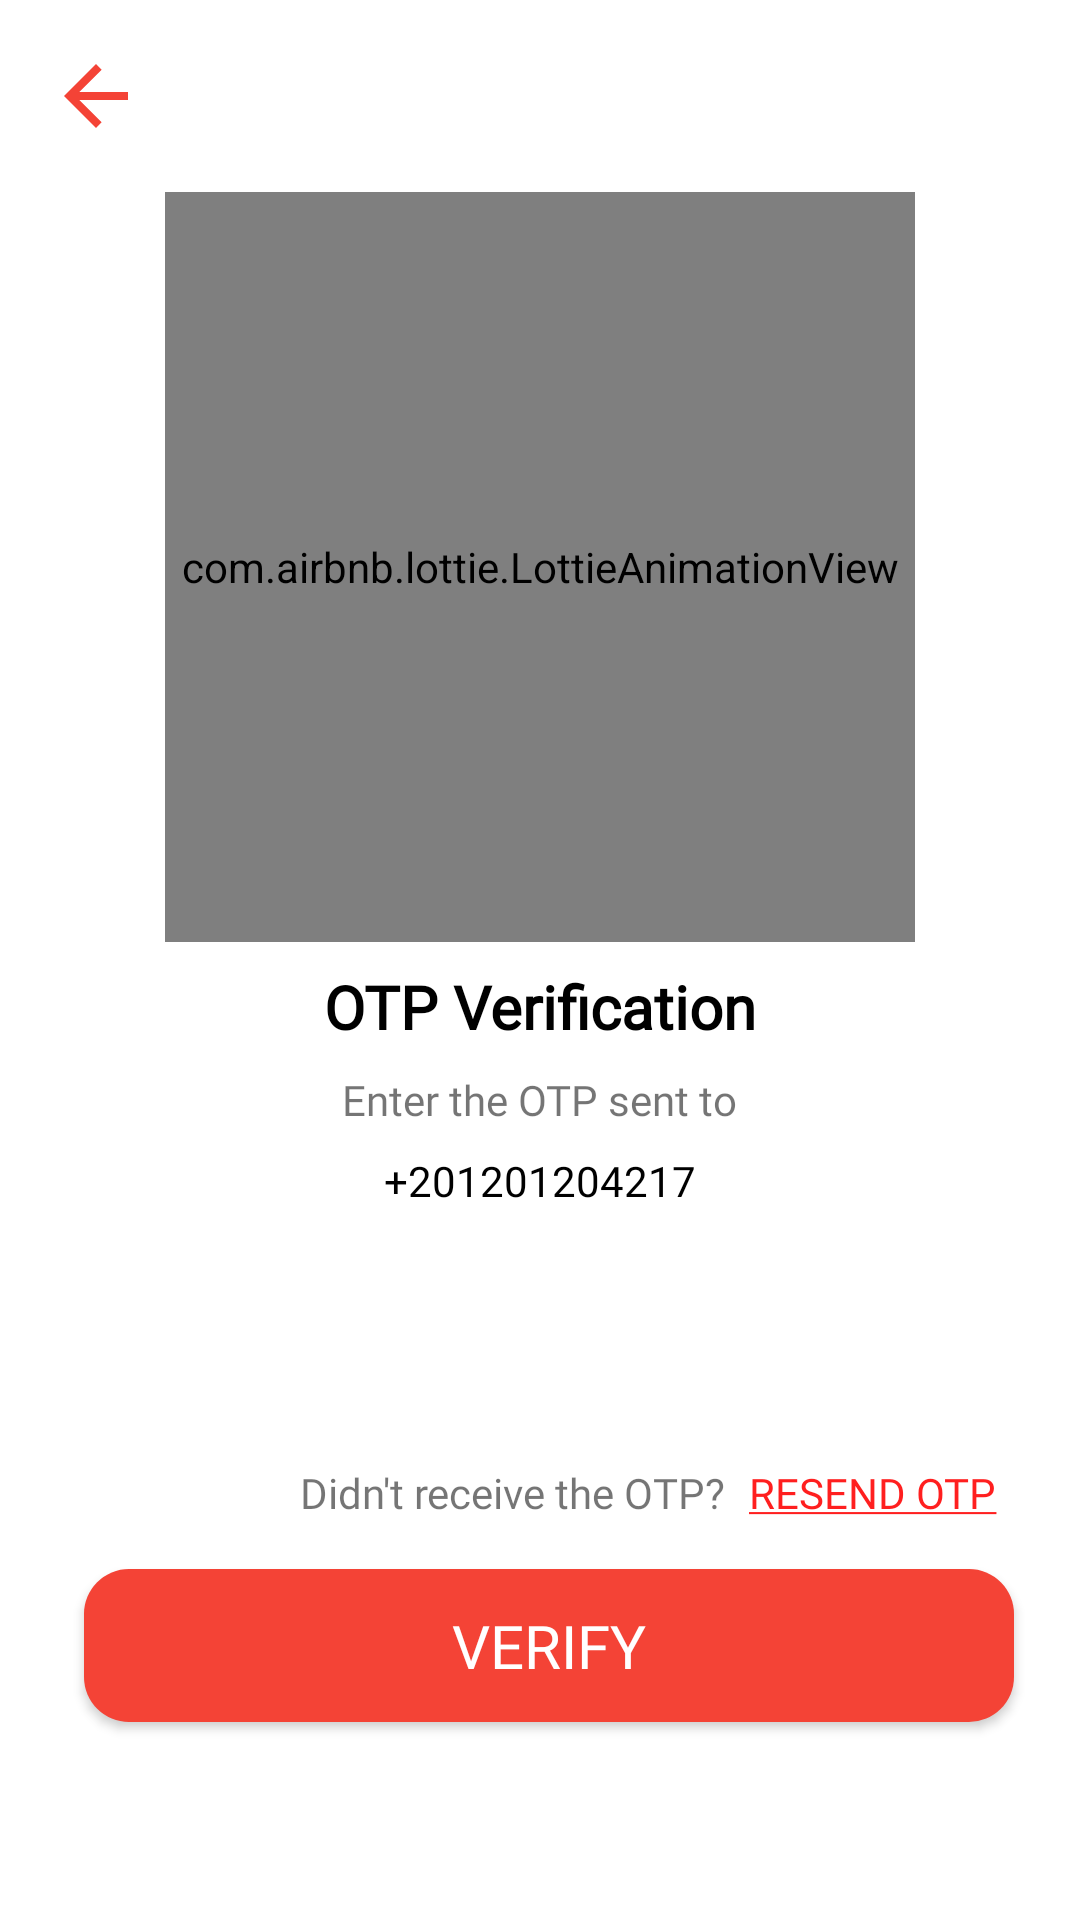

This screen was rendered from an Android layout file. Write that file and the resources it references.
<!-- AndroidManifest.xml: application theme Theme.BloodBank -->
<!-- res/layout/fragment_send_otp_screen.xml -->
<?xml version="1.0" encoding="utf-8"?>
<layout xmlns:android="http://schemas.android.com/apk/res/android"
    xmlns:app="http://schemas.android.com/apk/res-auto"
    xmlns:tools="http://schemas.android.com/tools">

    <data>

    </data>

    <androidx.constraintlayout.widget.ConstraintLayout
        android:layout_width="match_parent"
        android:layout_height="match_parent"
        tools:context=".presentation.intro.regestration.sgininwithphonenumber.SendOtpScreen">

        <com.airbnb.lottie.LottieAnimationView
            android:id="@+id/animationView"
            android:layout_width="250dp"
            android:layout_height="250dp"
            android:layout_marginTop="64dp"
            app:layout_constraintEnd_toEndOf="parent"
            app:layout_constraintStart_toStartOf="parent"
            app:layout_constraintTop_toTopOf="parent"
            app:lottie_autoPlay="true"
            app:lottie_loop="true"
            app:lottie_rawRes="@raw/otp_message"
            app:lottie_url="REPLACE_JSON_URL" />

        <TextView
            android:id="@+id/tv"
            android:layout_width="wrap_content"
            android:layout_height="wrap_content"
            android:layout_marginTop="8dp"
            android:fontFamily="@font/roboto_bold"
            android:text="@string/otpverification"
            android:textColor="@color/black"
            android:textSize="20sp"
            android:textStyle="bold"
            app:layout_constraintEnd_toEndOf="@+id/animationView"
            app:layout_constraintStart_toStartOf="@+id/animationView"
            app:layout_constraintTop_toBottomOf="@+id/animationView" />


        <TextView
            android:id="@+id/textView7"
            android:layout_width="wrap_content"
            android:layout_height="wrap_content"
            android:layout_marginTop="8dp"
            android:fontFamily="@font/roboto_condensed_regular"
            android:text="@string/enter_the_otp_sent_to"
            app:layout_constraintEnd_toEndOf="@+id/tv"
            app:layout_constraintStart_toStartOf="@+id/tv"
            app:layout_constraintTop_toBottomOf="@+id/tv" />

        <EditText
            android:id="@+id/input1"
            android:layout_width="45dp"
            android:layout_height="45dp"
            android:layout_marginStart="28dp"
            android:layout_marginTop="16dp"
            android:background="@drawable/otp_background"
            android:ems="10"
            android:gravity="center"
            android:imeOptions="actionNext"
            android:importantForAutofill="no"
            android:inputType="number"
            android:maxLength="1"
            android:textColor="@color/black"
            android:textSize="24sp"
            android:textStyle="bold"
            app:layout_constraintStart_toStartOf="parent"
            app:layout_constraintTop_toBottomOf="@+id/otp_screen_phone_number" />

        <EditText
            android:id="@+id/input2"
            android:layout_width="45dp"
            android:layout_height="45dp"
            android:layout_marginStart="8dp"
            android:background="@drawable/otp_background"
            android:ems="10"
            android:gravity="center"
            android:imeOptions="actionNext"
            android:importantForAutofill="no"
            android:inputType="number"
            android:maxLength="1"
            android:textColor="@color/black"
            android:textSize="24sp"
            android:textStyle="bold"
            app:layout_constraintBottom_toBottomOf="@+id/input1"
            app:layout_constraintStart_toEndOf="@+id/input1"
            app:layout_constraintTop_toTopOf="@+id/input1" />

        <EditText
            android:id="@+id/input3"
            android:layout_width="45dp"
            android:layout_height="45dp"
            android:layout_marginStart="8dp"
            android:background="@drawable/otp_background"
            android:ems="10"
            android:gravity="center"
            android:imeOptions="actionNext"
            android:importantForAutofill="no"
            android:inputType="number"
            android:maxLength="1"
            android:textColor="@color/black"
            android:textSize="24sp"
            android:textStyle="bold"
            app:layout_constraintBottom_toBottomOf="@+id/input2"
            app:layout_constraintStart_toEndOf="@+id/input2"
            app:layout_constraintTop_toTopOf="@+id/input2" />

        <EditText
            android:id="@+id/input4"
            android:layout_width="45dp"
            android:layout_height="45dp"
            android:layout_marginStart="8dp"
            android:background="@drawable/otp_background"
            android:ems="10"
            android:gravity="center"
            android:imeOptions="actionNext"
            android:importantForAutofill="no"
            android:inputType="number"
            android:maxLength="1"
            android:textColor="@color/black"
            android:textSize="24sp"
            android:textStyle="bold"
            app:layout_constraintBottom_toBottomOf="@+id/input3"
            app:layout_constraintStart_toEndOf="@+id/input3"
            app:layout_constraintTop_toTopOf="@+id/input3" />

        <EditText
            android:id="@+id/input5"
            android:layout_width="45dp"
            android:layout_height="45dp"
            android:layout_marginStart="8dp"
            android:background="@drawable/otp_background"
            android:ems="10"
            android:gravity="center"
            android:imeOptions="actionNext"
            android:importantForAutofill="no"
            android:inputType="number"
            android:maxLength="1"
            android:textColor="@color/black"
            android:textSize="24sp"
            android:textStyle="bold"
            app:layout_constraintBottom_toBottomOf="@+id/input4"
            app:layout_constraintStart_toEndOf="@+id/input4"
            app:layout_constraintTop_toTopOf="@+id/input4" />

        <EditText
            android:id="@+id/input6"
            android:layout_width="45dp"
            android:layout_height="45dp"
            android:layout_marginStart="8dp"
            android:background="@drawable/otp_background"
            android:ems="10"
            android:gravity="center"
            android:imeOptions="actionNext"
            android:importantForAutofill="no"
            android:inputType="number"
            android:maxLength="1"
            android:textColor="@color/black"
            android:textSize="24sp"
            android:textStyle="bold"
            app:layout_constraintBottom_toBottomOf="@+id/input5"
            app:layout_constraintStart_toEndOf="@+id/input5"
            app:layout_constraintTop_toTopOf="@+id/input5" />

        <TextView
            android:id="@+id/textView8"
            android:layout_width="wrap_content"
            android:layout_height="wrap_content"
            android:layout_marginStart="72dp"
            android:layout_marginTop="24dp"
            android:fontFamily="@font/roboto_condensed_regular"
            android:text="@string/didn_t_receive_the_otp"
            app:layout_constraintStart_toStartOf="@+id/input1"
            app:layout_constraintTop_toBottomOf="@+id/input1" />

        <TextView
            android:id="@+id/textView9"
            android:layout_width="wrap_content"
            android:layout_height="wrap_content"
            android:layout_marginStart="8dp"
            android:text="@string/resend_otp"
            android:textColor="@color/red"
            android:fontFamily="@font/roboto_bold"
            app:layout_constraintBottom_toBottomOf="@+id/textView8"
            app:layout_constraintStart_toEndOf="@+id/textView8"
            app:layout_constraintTop_toTopOf="@+id/textView8"
            app:layout_constraintVertical_bias="0.0" />

        <androidx.appcompat.widget.AppCompatButton
            android:id="@+id/verify_btn"
            android:layout_width="0dp"
            android:layout_height="wrap_content"
            android:layout_marginTop="16dp"
            android:background="@drawable/otb_button_background"
            android:backgroundTintMode="src_over"
            android:fontFamily="@font/roboto_bold"
            android:padding="12dp"
            android:text="@string/verify"
            android:textAllCaps="false"
            android:textColor="@color/white"
            android:textSize="20sp"
            app:layout_constraintEnd_toEndOf="@+id/input6"
            app:layout_constraintHorizontal_bias="0.0"
            app:layout_constraintStart_toStartOf="@+id/input1"
            app:layout_constraintTop_toBottomOf="@+id/textView8" />

        <ImageView
            android:id="@+id/otp_screen_back_btn"
            android:layout_width="wrap_content"
            android:layout_height="wrap_content"
            android:layout_marginStart="16dp"
            android:layout_marginTop="16dp"
            android:src="@drawable/ic_arrow_back"
            app:layout_constraintStart_toStartOf="parent"
            app:layout_constraintTop_toTopOf="parent" />

        <ProgressBar
            android:id="@+id/verify_otp_progressbar"
            style="?android:attr/progressBarStyle"
            android:layout_width="wrap_content"
            android:layout_height="wrap_content"
            android:layout_marginBottom="3dp"
            android:visibility="invisible"
            android:indeterminateTint="@android:color/holo_red_light"
            app:layout_constraintBottom_toBottomOf="@+id/verify_btn"
            app:layout_constraintEnd_toEndOf="@+id/verify_btn"
            app:layout_constraintStart_toStartOf="@+id/verify_btn"
            app:layout_constraintTop_toTopOf="@+id/verify_btn" />

        <TextView
            android:id="@+id/otp_screen_phone_number"
            android:layout_width="wrap_content"
            android:layout_height="wrap_content"
            android:layout_marginTop="8dp"
            android:text="+201201204217"
            android:fontFamily="@font/roboto_bold"
            android:textColor="@color/black"
            app:layout_constraintEnd_toEndOf="@+id/textView7"
            app:layout_constraintStart_toStartOf="@+id/textView7"
            app:layout_constraintTop_toBottomOf="@+id/textView7" />

    </androidx.constraintlayout.widget.ConstraintLayout>
</layout>
<!-- resources referenced by this layout -->
<resources>
  <color name="black">#FF000000</color>
  <color name="red">#FF1F1F</color>
  <color name="white">#FFFFFFFF</color>
  <!-- drawable ic_arrow_back (drawable) -->
  <vector android:autoMirrored="true" android:height="32dp"
      android:tint="#F44336" android:viewportHeight="24"
      android:viewportWidth="24" android:width="32dp" xmlns:android="http://schemas.android.com/apk/res/android">
      <path android:fillColor="@android:color/white" android:pathData="M20,11H7.83l5.59,-5.59L12,4l-8,8 8,8 1.41,-1.41L7.83,13H20v-2z"/>
  </vector>
  <!-- drawable otb_button_background (drawable) -->
  <?xml version="1.0" encoding="utf-8"?>
  <shape xmlns:android="http://schemas.android.com/apk/res/android">
  
      <solid android:color="#F44336" />
      <corners android:radius="15sp"/>
  </shape>
  <string name="didn_t_receive_the_otp">Didn\'t receive the OTP?</string>
  <string name="enter_the_otp_sent_to">Enter the OTP sent to</string>
  <string name="otpverification">OTP Verification</string>
  <string name="resend_otp"><u>RESEND OTP</u></string>
  <string name="verify">VERIFY</string>
  <style name="Theme.BloodBank" parent="Theme.MaterialComponents.DayNight.DarkActionBar">
          
          <item name="colorPrimary">@color/purple_500</item>
          <item name="colorPrimaryVariant">@color/purple_700</item>
          <item name="colorOnPrimary">@color/white</item>
          
          <item name="colorSecondary">@color/teal_200</item>
          <item name="colorSecondaryVariant">@color/teal_700</item>
          <item name="colorOnSecondary">@color/black</item>
          
          <item name="android:statusBarColor" tools:targetApi="l">?attr/colorPrimaryVariant</item>
          
      </style>
  <color name="purple_500">#FF6200EE</color>
  <color name="purple_700">#FF1F1F</color>
  <color name="teal_200">#FF03DAC5</color>
  <color name="teal_700">#FF018786</color>
</resources>
